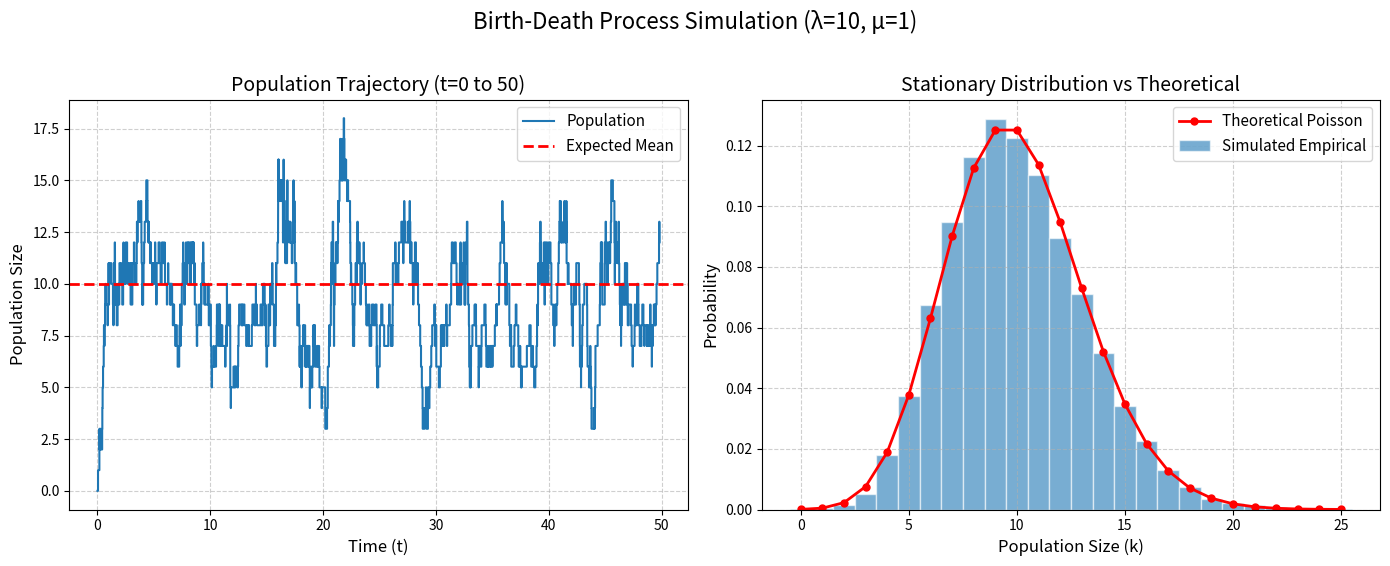

Reproduce this figure in Python.
import numpy as np
import matplotlib.pyplot as plt
from scipy.stats import poisson

def gillespie_birth_death(lam, mu, initial_pop, max_time):
    """Simulate a continuous-time birth-death Markov process."""
    t = 0
    pop = initial_pop
    
    # Store trajectory
    times = [0]
    pops = [pop]
    
    while t < max_time:
        # Calculate rates for possible events
        r_birth = lam
        r_death = pop * mu
        r_total = r_birth + r_death
        
        if r_total == 0:
            break
            
        # Draw time to next event from an exponential distribution
        tau = np.random.exponential(1.0 / r_total)
        t += tau
        
        # Determine which event occurred proportionally to their rates
        if np.random.uniform(0, 1) < (r_birth / r_total):
            pop += 1  # Birth
        else:
            pop -= 1  # Death
            
        times.append(t)
        pops.append(pop)
        
    return np.array(times), np.array(pops)

# 1. Set Parameters
lam = 10.0
mu = 1.0
max_time = 1000.0  # Run long enough to establish stationary distribution
initial_pop = 0

# 2. Run simulation
np.random.seed(42)  # For reproducibility
times, pops = gillespie_birth_death(lam, mu, initial_pop, max_time)

# 3. Calculate empirical time-weighted distribution
max_pop = max(pops)
bins = np.arange(-0.5, max_pop + 1.5, 1)

# The time spent in state i is the difference between the time entering and leaving
time_spent = np.diff(times)
states = pops[:-1]

# Create a time-weighted histogram to get the empirical steady-state probabilities
hist, _ = np.histogram(states, bins=bins, weights=time_spent)
hist = hist / np.sum(hist) 

# 4. Calculate theoretical Poisson distribution
k_vals = np.arange(0, max_pop + 1)
theo_dist = poisson.pmf(k_vals, lam/mu)

# 5. Create figure with 2 subplots using Matplotlib
fig, (ax1, ax2) = plt.subplots(1, 2, figsize=(14, 5.5))
fig.suptitle('Birth-Death Process Simulation (λ=10, μ=1)', fontsize=16, y=1.02)

# Plot 1: Trajectory (only plot first 50 time units for clarity)
mask = times <= 50
ax1.step(times[mask], pops[mask], where='post', color='#1f77b4', linewidth=1.5, label='Population')
ax1.axhline(y=lam/mu, color='red', linestyle='--', linewidth=2, label='Expected Mean')

ax1.set_title('Population Trajectory (t=0 to 50)', fontsize=14)
ax1.set_xlabel('Time (t)', fontsize=12)
ax1.set_ylabel('Population Size', fontsize=12)
ax1.grid(True, linestyle='--', alpha=0.6)
ax1.legend(fontsize=11)

# Plot 2: Distribution Comparison
ax2.bar(k_vals, hist, width=1, color='#1f77b4', edgecolor='white', alpha=0.6, label='Simulated Empirical')
ax2.plot(k_vals, theo_dist, color='red', marker='o', linestyle='-', linewidth=2, markersize=5, label='Theoretical Poisson')

ax2.set_title('Stationary Distribution vs Theoretical', fontsize=14)
ax2.set_xlabel('Population Size (k)', fontsize=12)
ax2.set_ylabel('Probability', fontsize=12)
ax2.grid(True, linestyle='--', alpha=0.6)
ax2.legend(fontsize=11)

# Adjust layout to prevent overlap and display
plt.tight_layout()
plt.show()
